Labelled photos from "dataset", an image-classification folder in MohamedRagabAbbas/Brain-Tumor-Detection-and-Classification. The possible labels are: glioma, meningioma, no tumor, pituitary tumor.

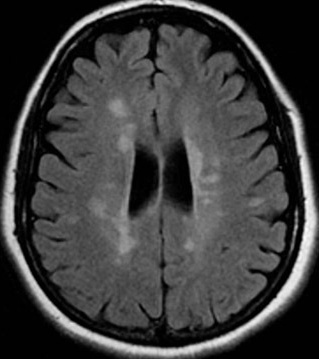
Label: no tumor

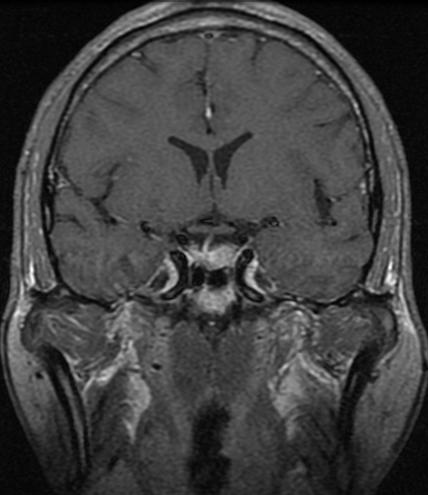
Label: pituitary tumor

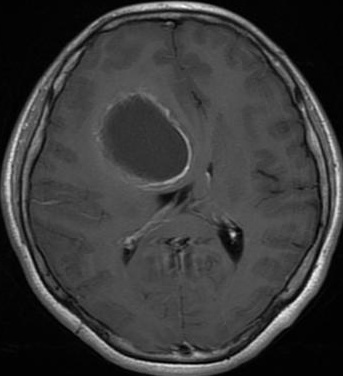
Label: glioma

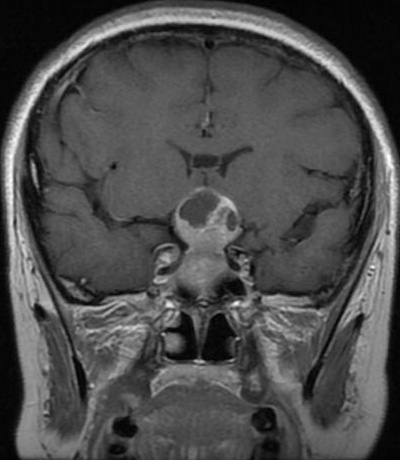
Label: pituitary tumor

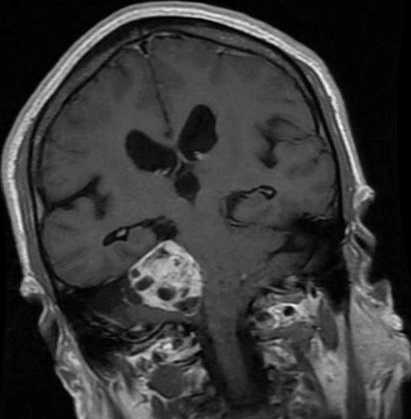
Label: meningioma

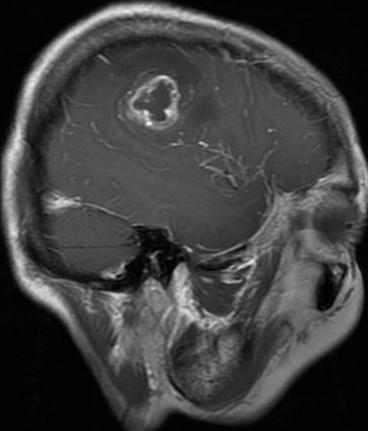
Label: glioma
